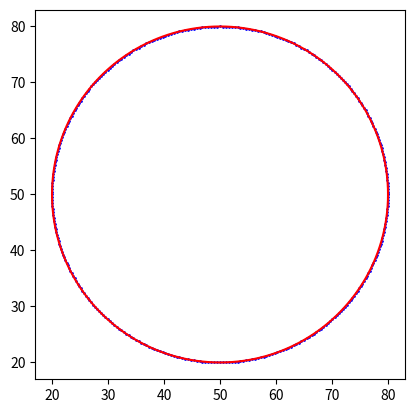

Source code (Python):
import matplotlib.pyplot as plt
import math

def circulo_trigonometrico(xc, yc, r, n_pontos=360):
    pontos = []
    for i in range(n_pontos + 1):
        theta = 2 * math.pi * i / n_pontos  # ângulo em radianos
        x = xc + r * math.cos(theta)
        y = yc + r * math.sin(theta)
        pontos.append((x, y))
    return pontos

# Exemplo de uso
xc, yc, r = 50, 50, 30
pontos = circulo_trigonometrico(xc, yc, r)

# Plotar
xs, ys = zip(*pontos)
plt.plot(xs, ys, color="red")  # linha contínua
plt.scatter(xs, ys, color="blue", s=1)  # pontos discretos
plt.gca().set_aspect("equal", adjustable="box")
plt.show()